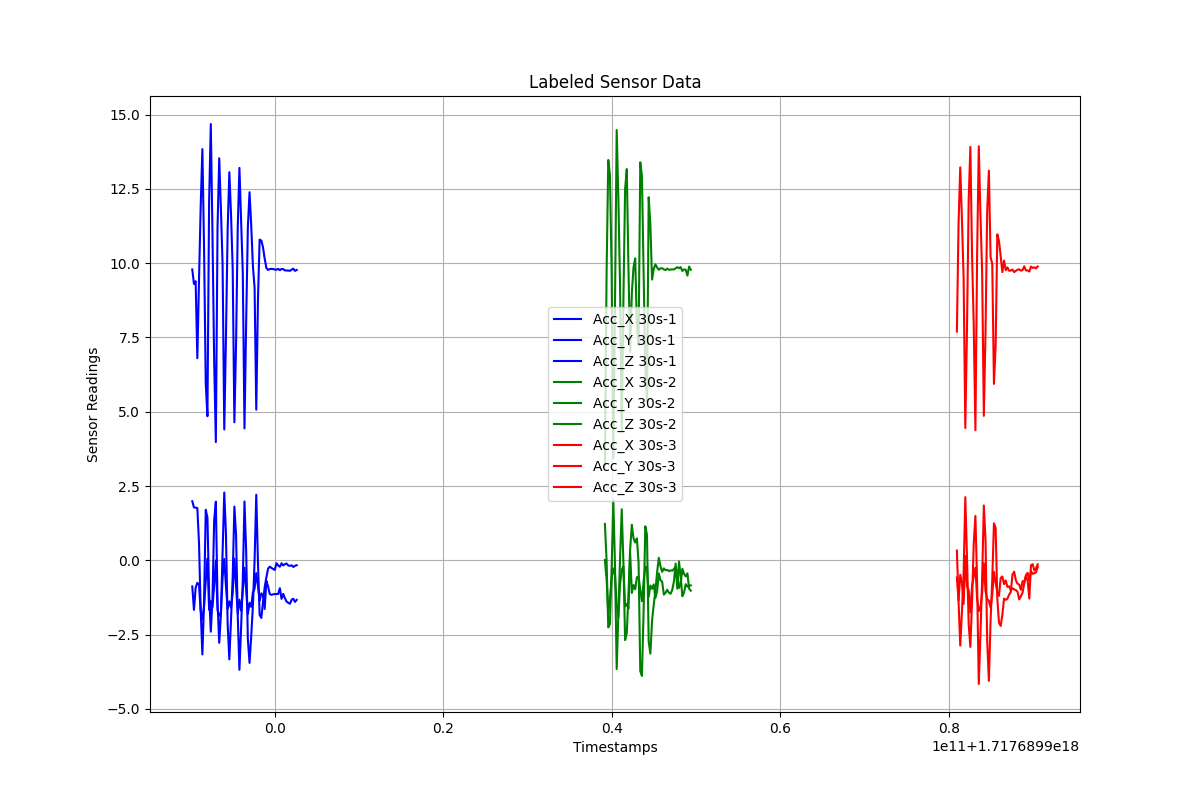

Values plotted in this chart, from the file beside it:
Timestamps, Acc_X, Acc_Y, Acc_Z, Label
1.7176898901674038e+18, -0.8775, 1.989, 9.79, 30s-1
1.7176898903674038e+18, -1.666, 1.782, 9.303, 30s-1
1.7176898905674038e+18, -0.9231, 1.773, 9.394, 30s-1
1.7176898907674038e+18, -0.7559, 1.763, 6.803, 30s-1
1.7176898909674038e+18, -0.8208, 0.582, 9.429, 30s-1
1.7176898911674038e+18, -1.708, -1.672, 11.91, 30s-1
1.7176898913674038e+18, -1.975, -3.166, 13.84, 30s-1
1.7176898915674038e+18, -1.556, -1.415, 10.51, 30s-1
1.7176898917674038e+18, -0.6872, 1.701, 5.954, 30s-1
1.7176898919674038e+18, 0.06413, 1.44, 4.851, 30s-1
1.7176898921674038e+18, -1.663, -1.109, 12.1, 30s-1
1.7176898923674038e+18, -1.368, -2.401, 14.68, 30s-1
1.7176898925674038e+18, -1.578, -1.282, 10.96, 30s-1
1.7176898927674038e+18, -0.8314, 1.351, 6.708, 30s-1
1.7176898929674038e+18, -0.005089, 1.973, 3.98, 30s-1
1.7176898931674038e+18, -1.669, -1.403, 11.21, 30s-1
1.7176898933674038e+18, -1.863, -2.774, 13.53, 30s-1
1.7176898935674038e+18, -1.776, -1.829, 11.83, 30s-1
1.7176898937674038e+18, -0.5821, 0.2565, 9.963, 30s-1
1.7176898939674038e+18, 0.0456, 2.283, 4.405, 30s-1
1.7176898941674038e+18, -0.8671, 0.8815, 7.492, 30s-1
1.7176898943674038e+18, -1.638, -2.131, 11.11, 30s-1
1.7176898945674038e+18, -1.379, -3.333, 13.06, 30s-1
1.7176898947674038e+18, -1.593, -2.001, 11.66, 30s-1
1.7176898949674038e+18, -1.099, -0.5673, 9.819, 30s-1
1.7176898951674038e+18, 0.06084, 1.809, 4.645, 30s-1
1.7176898953674038e+18, -0.8608, 0.8512, 7.28, 30s-1
1.7176898955674038e+18, -1.79, -1.854, 11.19, 30s-1
1.7176898957674038e+18, -1.323, -3.682, 13.21, 30s-1
1.7176898959674038e+18, -1.696, -2.258, 11.42, 30s-1
1.7176898961674038e+18, -1.014, -0.6656, 9.668, 30s-1
1.7176898963674038e+18, -0.2477, 1.982, 4.44, 30s-1
1.7176898965674038e+18, -0.9967, 0.3111, 8.021, 30s-1
1.7176898967674038e+18, -1.808, -2.65, 11.2, 30s-1
1.7176898969674038e+18, -1.429, -3.451, 12.39, 30s-1
1.7176898971674038e+18, -1.565, -2.551, 11.27, 30s-1
1.7176898973674038e+18, -1.08, -1.538, 9.906, 30s-1
1.7176898975674038e+18, -0.9465, -0.00384, 9.177, 30s-1
1.7176898977674038e+18, -0.4302, 2.209, 5.071, 30s-1
1.7176898979674038e+18, -0.8528, -0.06686, 8.755, 30s-1
1.7176898981674038e+18, -1.363, -1.835, 10.79, 30s-1
1.7176898983674038e+18, -1.109, -1.938, 10.76, 30s-1
1.7176898985674038e+18, -1.182, -1.404, 10.53, 30s-1
1.7176898987674038e+18, -1.635, -0.9004, 10.15, 30s-1
1.7176898989674038e+18, -0.6919, -0.5733, 9.838, 30s-1
1.7176898991674038e+18, -0.8771, -0.2782, 9.771, 30s-1
1.7176898993674038e+18, -1.131, -0.2133, 9.804, 30s-1
1.7176898995674038e+18, -1.161, -0.2533, 9.809, 30s-1
1.7176898997674038e+18, -1.142, -0.2905, 9.804, 30s-1
1.7176898999674038e+18, -1.135, -0.3225, 9.785, 30s-1
1.7176899001674038e+18, -1.134, -0.09456, 9.781, 30s-1
1.7176899003674038e+18, -1.13, -0.1708, 9.809, 30s-1
1.7176899005674038e+18, -0.9371, -0.2155, 9.767, 30s-1
1.7176899007674038e+18, -1.295, -0.09727, 9.803, 30s-1
1.7176899009674038e+18, -1.127, -0.171, 9.802, 30s-1
1.7176899011674038e+18, -1.275, -0.1283, 9.757, 30s-1
1.7176899013674038e+18, -1.386, -0.1059, 9.756, 30s-1
1.7176899015674038e+18, -1.427, -0.1741, 9.751, 30s-1
1.7176899017674038e+18, -1.461, -0.1838, 9.743, 30s-1
1.7176899019674038e+18, -1.323, -0.1666, 9.782, 30s-1
... 104 more rows
